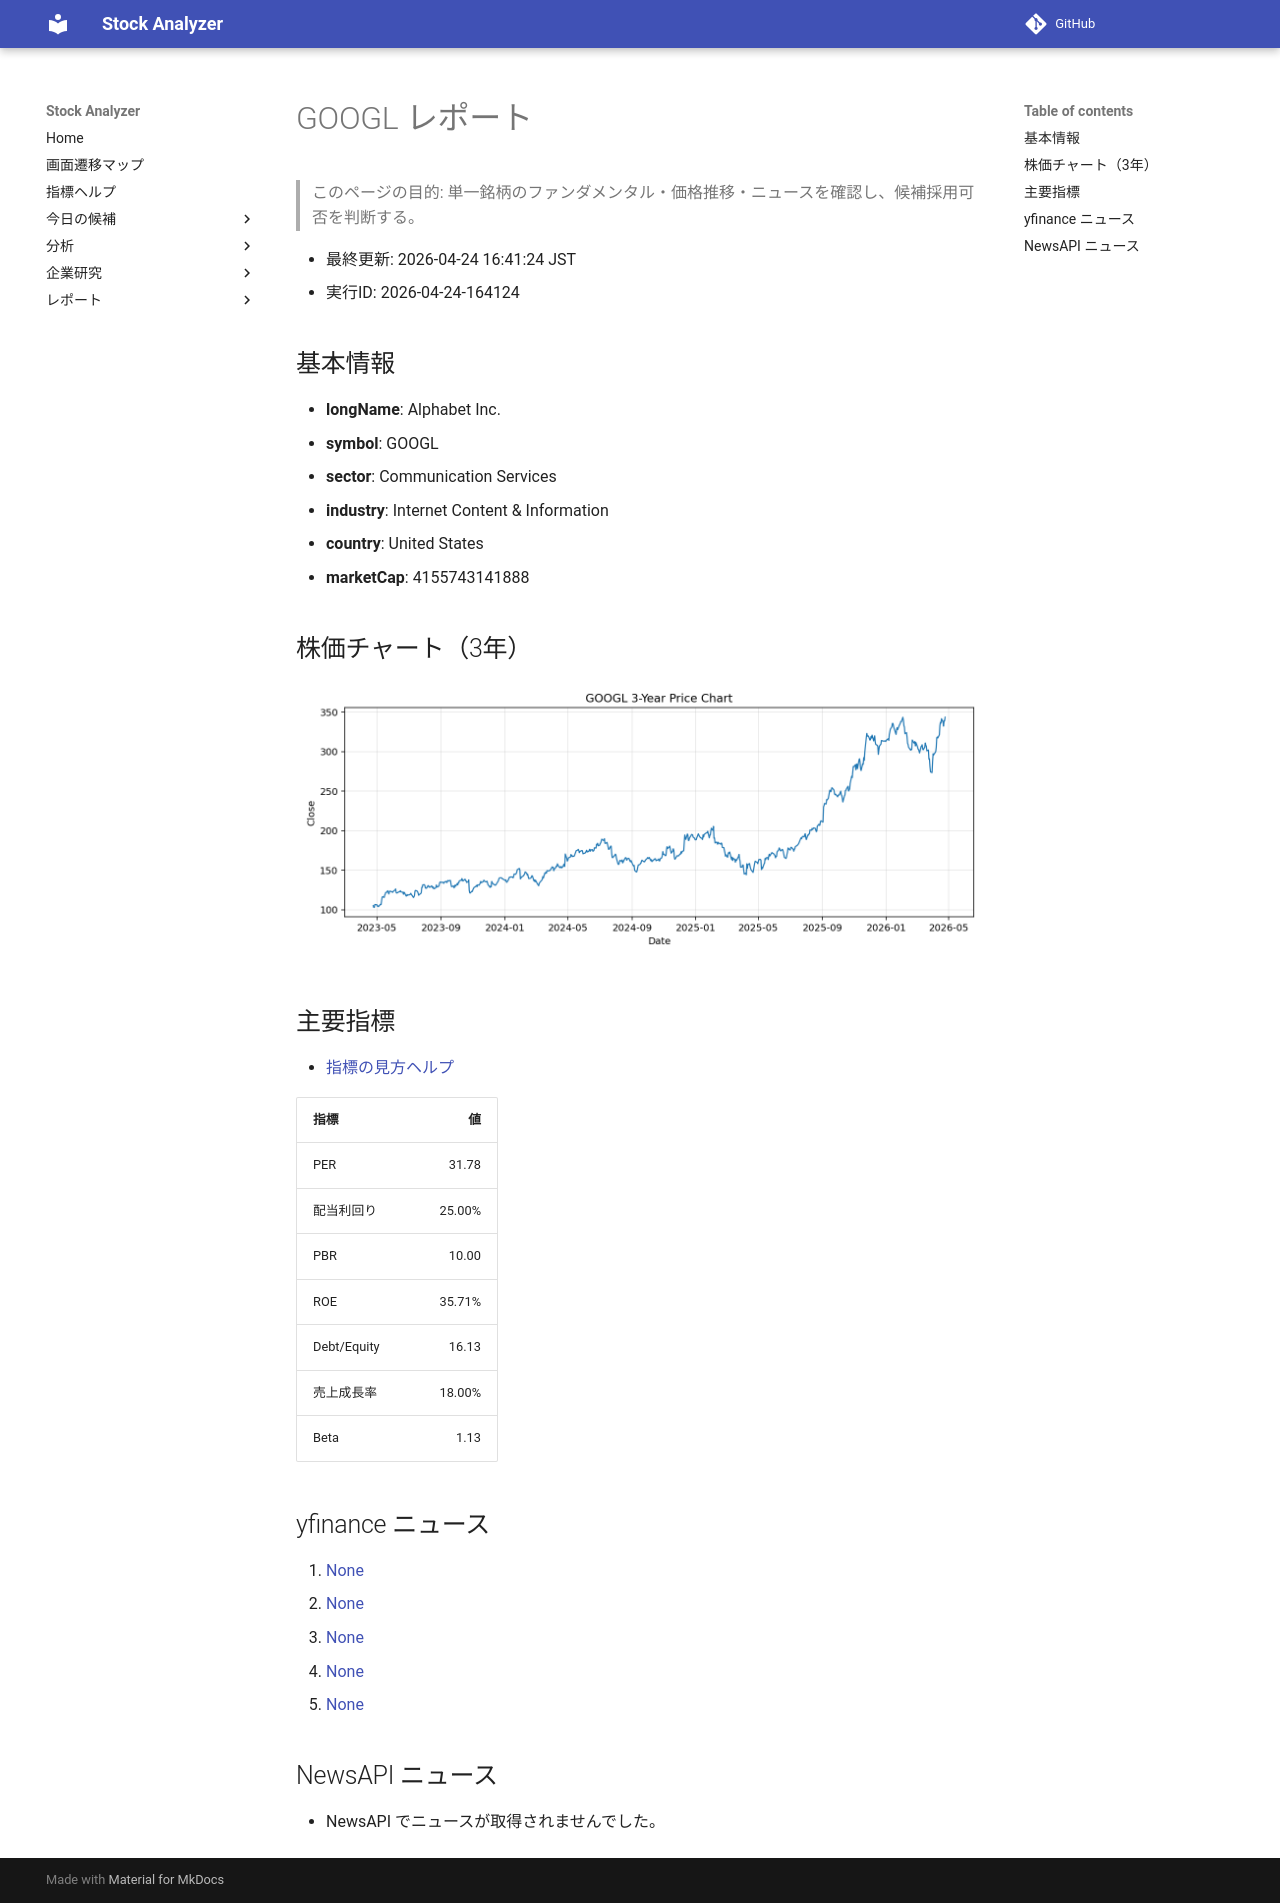

repository: Yumi-note/Making-APP · page: reports/2026-04-24/164124/GOOGL/index.html · generator: mkdocs

# GOOGL レポート

> このページの目的: 単一銘柄のファンダメンタル・価格推移・ニュースを確認し、候補採用可否を判断する。

- 最終更新: 2026-04-24 16:41:24 JST
- 実行ID: 2026-04-24-164124

## 基本情報

- **longName**: Alphabet Inc.
- **symbol**: GOOGL
- **sector**: Communication Services
- **industry**: Internet Content & Information
- **country**: United States
- **marketCap**: 4155743141888

## 株価チャート（3年）

![GOOGL 3-year price chart](GOOGL_3y.png)

## 主要指標

- [指標の見方ヘルプ](../../../../indicators.md)

| 指標 | 値 |
|---|---:|
| PER | 31.78 |
| 配当利回り | 25.00% |
| PBR | 10.00 |
| ROE | 35.71% |
| Debt/Equity | 16.13 |
| 売上成長率 | 18.00% |
| Beta | 1.13 |

## yfinance ニュース

1. [None](None)
2. [None](None)
3. [None](None)
4. [None](None)
5. [None](None)

## NewsAPI ニュース

- NewsAPI でニュースが取得されませんでした。
